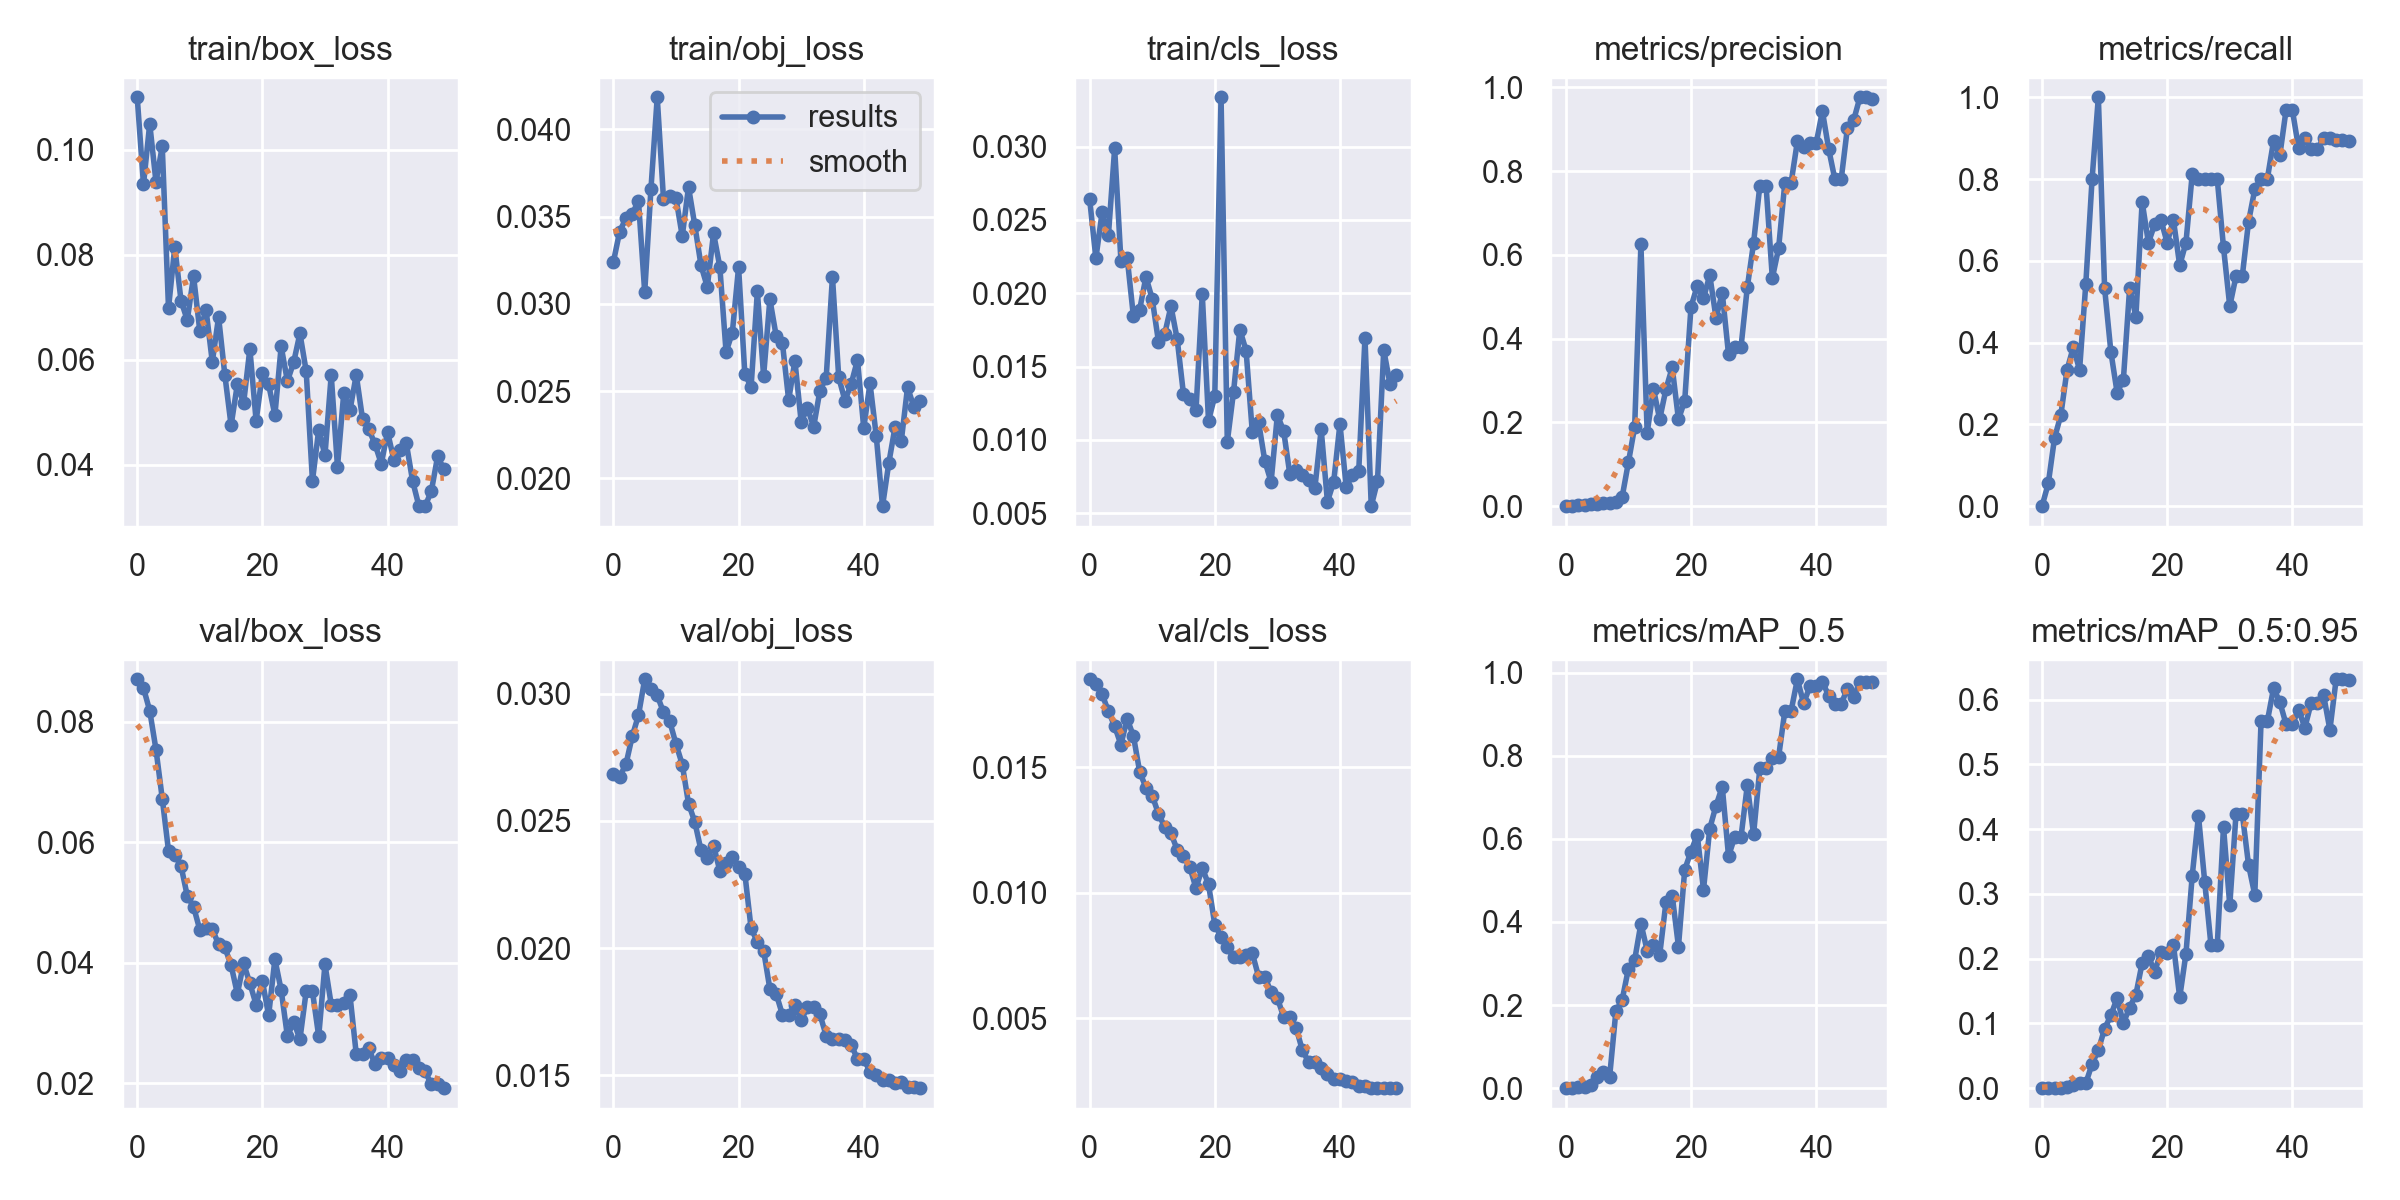

The table this chart was drawn from, first rows:
epoch, train/box_loss, train/obj_loss, train/cls_loss, metrics/precision, metrics/recall, metrics/mAP_0.5, metrics/mAP_0.5:0.95, val/box_loss, val/obj_loss, val/cls_loss, x/lr0, x/lr1, x/lr2
0, 0.11, 0.03241, 0.02644, 0, 0, 0, 0, 0.08705, 0.02685, 0.0185, 0.0982, 0.0002, 0.0002
1, 0.0934, 0.03414, 0.02239, 0.001333, 0.05556, 0.0007541, 0.0001508, 0.0856, 0.02675, 0.01832, 0.09549, 0.0004901, 0.0004901
2, 0.1049, 0.03491, 0.02552, 0.003937, 0.1667, 0.004, 0.0008806, 0.08181, 0.02723, 0.01789, 0.09277, 0.0007683, 0.0007683
3, 0.09386, 0.03514, 0.02394, 0.003273, 0.2222, 0.002957, 0.0009468, 0.07537, 0.02833, 0.01723, 0.09004, 0.001035, 0.001035
4, 0.1006, 0.0359, 0.02987, 0.005025, 0.3333, 0.007202, 0.001938, 0.06726, 0.02916, 0.01663, 0.08729, 0.001289, 0.001289
5, 0.06983, 0.03067, 0.02223, 0.005804, 0.3889, 0.02656, 0.004643, 0.05857, 0.03058, 0.01589, 0.08453, 0.001532, 0.001532
6, 0.08147, 0.0366, 0.02243, 0.007538, 0.3333, 0.03891, 0.008053, 0.05792, 0.03018, 0.01692, 0.08176, 0.001762, 0.001762
7, 0.07126, 0.04183, 0.01842, 0.00825, 0.5444, 0.02742, 0.007672, 0.05605, 0.02994, 0.01624, 0.07898, 0.001981, 0.001981
8, 0.06756, 0.03602, 0.01889, 0.00935, 0.8, 0.1851, 0.03745, 0.05108, 0.02928, 0.01481, 0.07619, 0.002188, 0.002188
9, 0.07595, 0.03616, 0.02111, 0.02188, 1, 0.2121, 0.05893, 0.0493, 0.02892, 0.01419, 0.07338, 0.002383, 0.002383
10, 0.06551, 0.03605, 0.01962, 0.1044, 0.5333, 0.2872, 0.09183, 0.04546, 0.02803, 0.01387, 0.07057, 0.002566, 0.002566
11, 0.06949, 0.03388, 0.0167, 0.1888, 0.3778, 0.3085, 0.1124, 0.04577, 0.02722, 0.01314, 0.06774, 0.002738, 0.002738
12, 0.05959, 0.03669, 0.01723, 0.6247, 0.2778, 0.396, 0.1394, 0.04554, 0.02569, 0.01262, 0.0649, 0.002897, 0.002897
13, 0.06816, 0.03451, 0.01912, 0.1751, 0.3093, 0.3312, 0.1005, 0.04309, 0.02497, 0.01237, 0.06205, 0.003045, 0.003045
14, 0.05714, 0.0322, 0.01685, 0.28, 0.5333, 0.3454, 0.1245, 0.04254, 0.02385, 0.01171, 0.05918, 0.00318, 0.00318
15, 0.04753, 0.03097, 0.01311, 0.2076, 0.4638, 0.3206, 0.1445, 0.03961, 0.02355, 0.01146, 0.0563, 0.003304, 0.003304
16, 0.05534, 0.03404, 0.01281, 0.2792, 0.7444, 0.4474, 0.1933, 0.03485, 0.02404, 0.01103, 0.05342, 0.003416, 0.003416
17, 0.05173, 0.03213, 0.01202, 0.3312, 0.6444, 0.4636, 0.204, 0.03991, 0.02304, 0.01018, 0.05052, 0.003516, 0.003516
18, 0.0621, 0.02724, 0.01994, 0.2072, 0.6889, 0.3409, 0.1794, 0.03659, 0.02334, 0.01099, 0.0476, 0.003604, 0.003604
19, 0.04836, 0.02835, 0.01131, 0.2514, 0.7, 0.5259, 0.2107, 0.03305, 0.02357, 0.01034, 0.04468, 0.00368, 0.00368
20, 0.05745, 0.03209, 0.01298, 0.4758, 0.6444, 0.5695, 0.2082, 0.03696, 0.02319, 0.008736, 0.04174, 0.003745, 0.003745
21, 0.05532, 0.02598, 0.03337, 0.5256, 0.7, 0.6096, 0.2216, 0.03127, 0.02293, 0.008258, 0.0388, 0.003797, 0.003797
22, 0.04947, 0.02524, 0.009863, 0.4964, 0.5889, 0.4776, 0.1402, 0.04057, 0.02077, 0.007825, 0.03584, 0.003838, 0.003838
23, 0.06256, 0.03071, 0.01328, 0.5513, 0.6444, 0.6247, 0.2077, 0.03547, 0.02025, 0.007436, 0.03287, 0.003867, 0.003867
24, 0.05596, 0.02586, 0.01752, 0.4496, 0.812, 0.6798, 0.3281, 0.02777, 0.0199, 0.007439, 0.02988, 0.003883, 0.003883
25, 0.05954, 0.03026, 0.01609, 0.5089, 0.8, 0.7252, 0.4206, 0.03021, 0.01839, 0.007516, 0.02689, 0.003889, 0.003889
26, 0.06502, 0.02818, 0.01051, 0.3623, 0.8, 0.5581, 0.3186, 0.0273, 0.01821, 0.007587, 0.02388, 0.003882, 0.003882
27, 0.05786, 0.02777, 0.01121, 0.3805, 0.8, 0.605, 0.2206, 0.03526, 0.01739, 0.006667, 0.02086, 0.003863, 0.003863
28, 0.03696, 0.02449, 0.008547, 0.3805, 0.8, 0.605, 0.2206, 0.03526, 0.01739, 0.006667, 0.01783, 0.003832, 0.003832
29, 0.04667, 0.02673, 0.007134, 0.5224, 0.6331, 0.7287, 0.4035, 0.02779, 0.01775, 0.006034, 0.01479, 0.00379, 0.00379
30, 0.04184, 0.02324, 0.01169, 0.6283, 0.4889, 0.6107, 0.2825, 0.03971, 0.01718, 0.005813, 0.01174, 0.003735, 0.003735
31, 0.05712, 0.02402, 0.01062, 0.7647, 0.5626, 0.7696, 0.4239, 0.03305, 0.01767, 0.005067, 0.008669, 0.003669, 0.003669
32, 0.03963, 0.02296, 0.007642, 0.7647, 0.5626, 0.7696, 0.4239, 0.03305, 0.01767, 0.005067, 0.005591, 0.003591, 0.003591
33, 0.05361, 0.02503, 0.007913, 0.5443, 0.6955, 0.7955, 0.345, 0.03326, 0.01739, 0.004627, 0.003466, 0.003466, 0.003466
34, 0.05044, 0.02576, 0.007631, 0.6157, 0.7749, 0.7968, 0.2985, 0.03456, 0.01655, 0.00373, 0.003466, 0.003466, 0.003466
35, 0.05715, 0.03155, 0.007279, 0.7723, 0.8, 0.9079, 0.5666, 0.02483, 0.01642, 0.003273, 0.003268, 0.003268, 0.003268
36, 0.04877, 0.02579, 0.006734, 0.7723, 0.8, 0.9079, 0.5666, 0.02483, 0.01642, 0.003273, 0.00307, 0.00307, 0.00307
37, 0.04683, 0.02445, 0.01072, 0.8707, 0.8932, 0.984, 0.6179, 0.02577, 0.01638, 0.00304, 0.002872, 0.002872, 0.002872
38, 0.04393, 0.02542, 0.005784, 0.8569, 0.858, 0.9264, 0.5964, 0.02313, 0.0162, 0.002804, 0.002674, 0.002674, 0.002674
39, 0.04021, 0.02678, 0.007135, 0.8658, 0.9691, 0.9667, 0.5621, 0.02411, 0.01563, 0.002602, 0.002476, 0.002476, 0.002476
40, 0.04627, 0.02289, 0.01109, 0.8658, 0.9691, 0.9667, 0.5621, 0.02411, 0.01563, 0.002602, 0.002278, 0.002278, 0.002278
41, 0.04102, 0.02544, 0.006811, 0.9429, 0.8755, 0.9783, 0.5845, 0.02308, 0.01514, 0.0025, 0.00208, 0.00208, 0.00208
42, 0.04283, 0.02243, 0.007573, 0.8529, 0.9, 0.9442, 0.5568, 0.02199, 0.01502, 0.002455, 0.001882, 0.001882, 0.001882
43, 0.04411, 0.01841, 0.00785, 0.7798, 0.8723, 0.9251, 0.595, 0.02392, 0.01482, 0.002301, 0.001684, 0.001684, 0.001684
44, 0.03697, 0.02087, 0.01697, 0.7798, 0.8723, 0.9251, 0.595, 0.02392, 0.01482, 0.002301, 0.001486, 0.001486, 0.001486
45, 0.03223, 0.02294, 0.005478, 0.9035, 0.9, 0.9609, 0.6069, 0.02254, 0.01469, 0.002253, 0.001288, 0.001288, 0.001288
46, 0.03215, 0.02215, 0.007195, 0.9217, 0.9, 0.941, 0.5536, 0.02197, 0.01475, 0.002238, 0.00109, 0.00109, 0.00109
47, 0.03501, 0.02522, 0.01612, 0.9761, 0.8952, 0.9783, 0.6317, 0.0198, 0.01453, 0.002228, 0.000892, 0.000892, 0.000892
48, 0.04161, 0.0241, 0.01381, 0.9761, 0.8952, 0.9783, 0.6317, 0.0198, 0.01453, 0.002228, 0.000694, 0.000694, 0.000694
49, 0.03923, 0.02446, 0.01444, 0.9721, 0.8928, 0.9783, 0.63, 0.01918, 0.01449, 0.00223, 0.000496, 0.000496, 0.000496
